Run: headless pygame with SDL's dummy video driver; simulated clock (each Clock.tick advances the game by its frame time, no real sleeping); random seed 0; keys injected as events and as key.get_pressed() state; no mouse input.
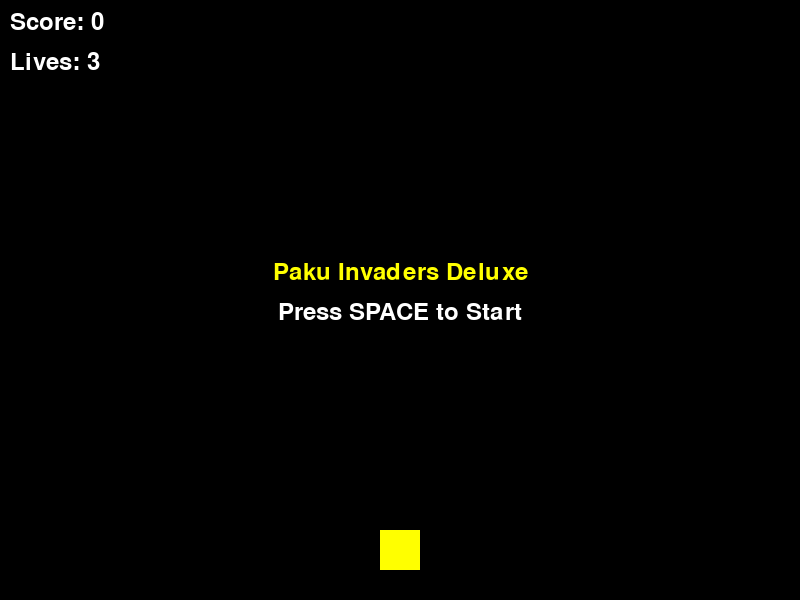
Frame 1 of 4 · flips 1–60 · no input
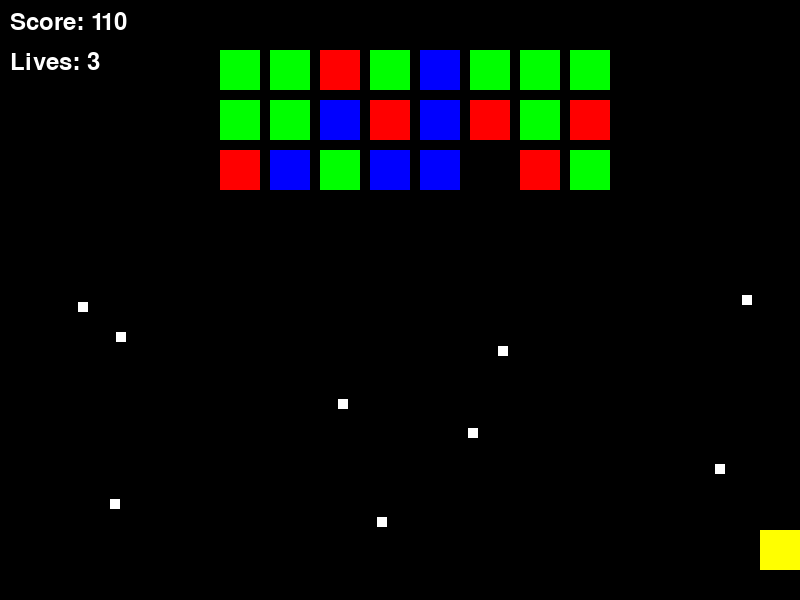
Frame 2 of 4 · flips 61–180 · tapped SPACE, RETURN · held RIGHT (→), D
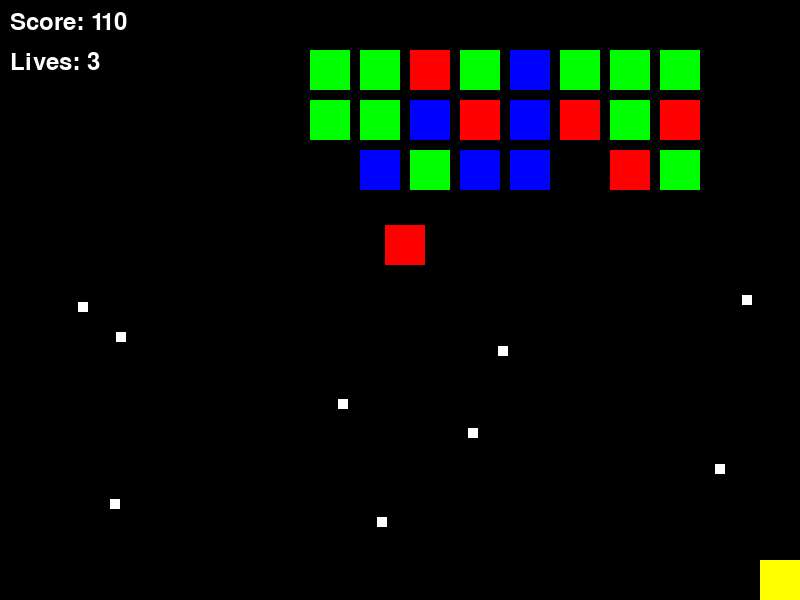
Frame 3 of 4 · flips 181–300 · held DOWN (↓), S
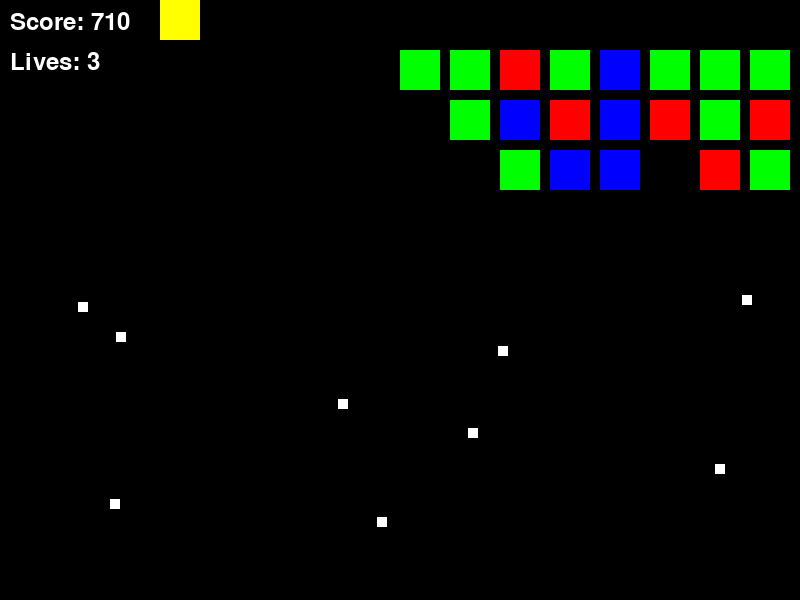
Frame 4 of 4 · flips 301–420 · held LEFT (←), A, UP (↑), W

The pygame program that drew these frames:

import pygame
import random

# Initialize pygame
pygame.init()

# Constants
SCREEN_WIDTH, SCREEN_HEIGHT = 800, 600
PLAYER_SIZE = 40
PLAYER_SPEED = 5
BULLET_SPEED = -10
ENEMY_SIZE = 40
ENEMY_SPEED = 30
PELLET_SIZE = 10
POWER_PELLET_SIZE = 20
PLAYER_MAX_Y = SCREEN_HEIGHT - PLAYER_SIZE // 2 - 10  # Fixed: allow lower movement

# Colors
BLACK = (0, 0, 0)
YELLOW = (255, 255, 0)
WHITE = (255, 255, 255)
RED = (255, 0, 0)
GREEN = (0, 255, 0)
BLUE = (0, 0, 255)
ORANGE = (255, 165, 0)

# Screen setup
screen = pygame.display.set_mode((SCREEN_WIDTH, SCREEN_HEIGHT))
pygame.display.set_caption("Paku Invaders Deluxe")

# Clock
clock = pygame.time.Clock()

# Load font
font = pygame.font.SysFont(None, 36)

# Classes
class Player(pygame.sprite.Sprite):
    def __init__(self):
        super().__init__()
        self.image = pygame.Surface((PLAYER_SIZE, PLAYER_SIZE))
        self.image.fill(YELLOW)
        self.rect = self.image.get_rect(center=(SCREEN_WIDTH // 2, SCREEN_HEIGHT - 50))
        self.score = 0
        self.lives = 3

    def update(self, keys):
        if keys[pygame.K_LEFT]:
            self.rect.x -= PLAYER_SPEED
        if keys[pygame.K_RIGHT]:
            self.rect.x += PLAYER_SPEED
        if keys[pygame.K_UP] and self.rect.y > 0:
            self.rect.y -= PLAYER_SPEED
        if keys[pygame.K_DOWN] and self.rect.y < PLAYER_MAX_Y:
            self.rect.y += PLAYER_SPEED
        self.rect.clamp_ip(screen.get_rect())

class Bullet(pygame.sprite.Sprite):
    def __init__(self, x, y):
        super().__init__()
        self.image = pygame.Surface((5, 10))
        self.image.fill(WHITE)
        self.rect = self.image.get_rect(center=(x, y))

    def update(self):
        self.rect.y += BULLET_SPEED
        if self.rect.bottom < 0:
            self.kill()

class Enemy(pygame.sprite.Sprite):
    def __init__(self, x, y, color):
        super().__init__()
        self.image = pygame.Surface((ENEMY_SIZE, ENEMY_SIZE))
        self.image.fill(color)
        self.rect = self.image.get_rect(topleft=(x, y))
        self.color = color
        self.is_scared = False
        self.chasing = False

    def update(self, current_time, dx=0, dy=0):
        if self.chasing:
            direction = pygame.Vector2(player.rect.centerx - self.rect.centerx,
                                       player.rect.centery - self.rect.centery)
            if direction.length() > 0:
                direction = direction.normalize()
                self.rect.move_ip(direction.x * 2, direction.y * 2)
        else:
            self.rect.move_ip(dx, dy)

class Pellet(pygame.sprite.Sprite):
    def __init__(self, x, y):
        super().__init__()
        self.image = pygame.Surface((PELLET_SIZE, PELLET_SIZE))
        self.image.fill(WHITE)
        self.rect = self.image.get_rect(center=(x, y))

class PowerPellet(pygame.sprite.Sprite):
    def __init__(self, x, y):
        super().__init__()
        self.image = pygame.Surface((POWER_PELLET_SIZE, POWER_PELLET_SIZE))
        self.image.fill(ORANGE)
        self.rect = self.image.get_rect(center=(x, y))

# Groups
all_sprites = pygame.sprite.Group()
player = Player()
all_sprites.add(player)
bullets = pygame.sprite.Group()
enemies = pygame.sprite.Group()
pellets = pygame.sprite.Group()
power_pellets = pygame.sprite.Group()

# Game state
score = 0
wave = 1
scared_until = 0
game_state = "start"

# Functions
def spawn_enemies(rows, cols):
    padding = 10
    start_x = 100
    start_y = 50
    for row in range(rows):
        for col in range(cols):
            x = start_x + col * (ENEMY_SIZE + padding)
            y = start_y + row * (ENEMY_SIZE + padding)
            color = random.choice([RED, GREEN, BLUE])
            enemy = Enemy(x, y, color)
            enemies.add(enemy)
            all_sprites.add(enemy)

def spawn_pellets():
    for _ in range(10):
        pellet_zone_bottom = PLAYER_MAX_Y - 10
        x = random.randint(20, SCREEN_WIDTH - 20)
        y = random.randint(SCREEN_HEIGHT // 2, pellet_zone_bottom)
        pellet = Pellet(x, y)
        pellets.add(pellet)
        all_sprites.add(pellet)

def spawn_power_pellet():
    pellet_zone_bottom = PLAYER_MAX_Y - 10
    x = random.randint(20, SCREEN_WIDTH - 20)
    y = random.randint(SCREEN_HEIGHT // 2, pellet_zone_bottom)
    power_pellet = PowerPellet(x, y)
    power_pellets.add(power_pellet)
    all_sprites.add(power_pellet)

def reset_game():
    global game_state, wave, score
    player.lives = 3
    player.score = 0
    wave = 1
    score = 0
    for group in [enemies, bullets, pellets, power_pellets]:
        group.empty()
    all_sprites.empty()
    all_sprites.add(player)
    spawn_enemies(3, 8)
    spawn_pellets()
    spawn_power_pellet()
    game_state = "playing"

# Game loop
running = True
move_direction = 1
move_timer = 0
move_delay = 600
while running:
    dt = clock.tick(60)
    current_time = pygame.time.get_ticks()
    for event in pygame.event.get():
        if event.type == pygame.QUIT:
            running = False
        if event.type == pygame.KEYDOWN:
            if game_state == "start" and event.key == pygame.K_SPACE:
                reset_game()
            if event.key == pygame.K_SPACE and game_state == "playing":
                bullet = Bullet(player.rect.centerx, player.rect.top)
                bullets.add(bullet)
                all_sprites.add(bullet)

    keys = pygame.key.get_pressed()
    if game_state == "playing":
        player.update(keys)

        bullets.update()

        # Ghost random chase
        if random.random() < 0.002:
            bottom_row_enemies = [e for e in enemies if all(other.rect.y <= e.rect.y for other in enemies)]
            if bottom_row_enemies:
                chaser = random.choice(bottom_row_enemies)
                chaser.chasing = True

        # Enemy movement
        if current_time - move_timer > move_delay:
            move_timer = current_time
            dx = ENEMY_SPEED * move_direction
            dy = 0
            for enemy in enemies:
                enemy.rect.x += dx
                if enemy.rect.right >= SCREEN_WIDTH or enemy.rect.left <= 0:
                    move_direction *= -1
                    dy = ENEMY_SIZE // 2
                    break
            for enemy in enemies:
                enemy.update(current_time, 0, dy)
        else:
            for enemy in enemies:
                enemy.update(current_time)

        # Bullet collisions
        for bullet in bullets:
            enemy_hit = pygame.sprite.spritecollideany(bullet, enemies)
            if enemy_hit:
                bullet.kill()
                player.score += 100
                enemy_hit.kill()

        # Pellet collection
        for pellet in pygame.sprite.spritecollide(player, pellets, True):
            player.score += 10

        # Power pellet collection
        for power in pygame.sprite.spritecollide(player, power_pellets, True):
            scared_until = current_time + 8000
            for enemy in enemies:
                enemy.is_scared = True

        # Scared timer
        if current_time > scared_until:
            for enemy in enemies:
                enemy.is_scared = False

        # Player collides with ghost
        for enemy in pygame.sprite.spritecollide(player, enemies, False):
            if enemy.is_scared:
                enemy.kill()
                player.score += 200
            else:
                player.lives -= 1
                if player.lives <= 0:
                    game_state = "game_over"
                else:
                    player.rect.center = (SCREEN_WIDTH // 2, SCREEN_HEIGHT - 50)

        # Next wave
        if not enemies:
            wave += 1
            spawn_enemies(3, 8)
            spawn_pellets()
            spawn_power_pellet()

    # Draw
    screen.fill(BLACK)
    all_sprites.draw(screen)
    score_text = font.render(f"Score: {player.score}", True, WHITE)
    screen.blit(score_text, (10, 10))
    lives_text = font.render(f"Lives: {player.lives}", True, WHITE)
    screen.blit(lives_text, (10, 50))

    if game_state == "start":
        title = font.render("Paku Invaders Deluxe", True, YELLOW)
        prompt = font.render("Press SPACE to Start", True, WHITE)
        screen.blit(title, (SCREEN_WIDTH//2 - title.get_width()//2, SCREEN_HEIGHT//2 - 40))
        screen.blit(prompt, (SCREEN_WIDTH//2 - prompt.get_width()//2, SCREEN_HEIGHT//2))
    elif game_state == "game_over":
        game_over = font.render("Game Over", True, RED)
        prompt = font.render("Press SPACE to Restart", True, WHITE)
        screen.blit(game_over, (SCREEN_WIDTH//2 - game_over.get_width()//2, SCREEN_HEIGHT//2 - 40))
        screen.blit(prompt, (SCREEN_WIDTH//2 - prompt.get_width()//2, SCREEN_HEIGHT//2))

    pygame.display.flip()

pygame.quit()
